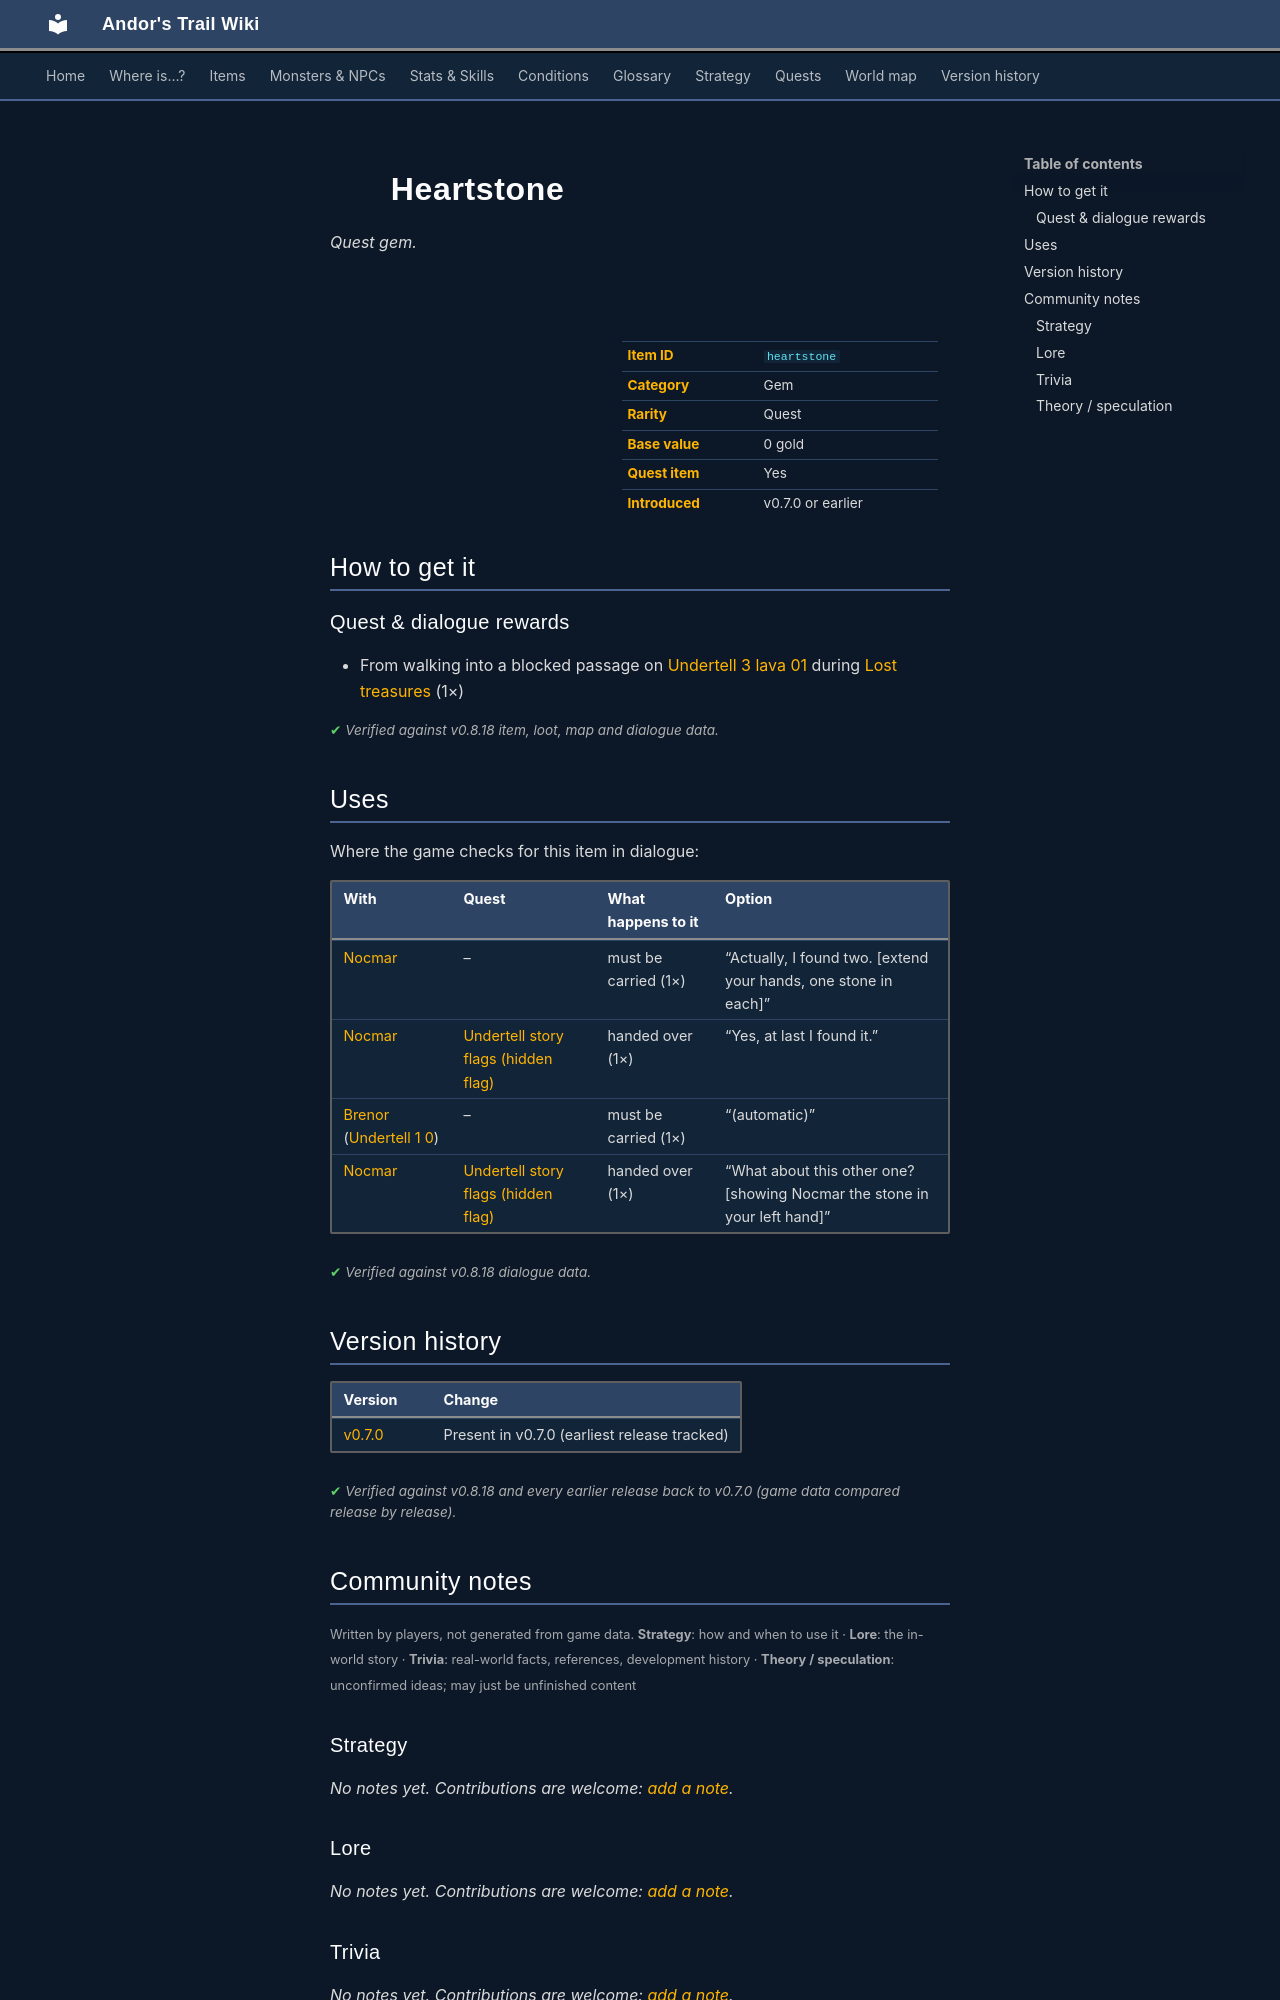

repository: asdfghjkl628/Andor-s-Trail-Wikiiii · page: items/heartstone/index.html · generator: mkdocs

---
description: "Heartstone is a quest gem in Andor's Trail. How to get it: quests and dialogue."
---

# ![](../assets/icons/items/items_phoenix01_5.png){ .sprite } Heartstone

*Quest gem.*

<div class="infobox" markdown>

<p class="ib-img"><img class="sprite" src="../../assets/icons/items/items_phoenix01_5.png" alt=""></p>

| | |
|---|---|
| **Item ID** | `heartstone` |
| **Category** | Gem |
| **Rarity** | Quest |
| **Base value** | 0 gold |
| **Quest item** | Yes |
| **Introduced** | v0.7.0 or earlier |

</div>

## How to get it

### Quest & dialogue rewards

- From walking into a blocked passage on [Undertell 3 lava 01](../maps/undertell_3_lava_01.md) during [Lost treasures](../quests/nocmar.md#stage-70) (1×)


<p class="verified">Verified against v0.8.18 item, loot, map and dialogue data.</p>

## Uses

Where the game checks for this item in dialogue:

| With | Quest | What happens to it | Option |
|---|---|---|---|
| [Nocmar](../monsters/nocmar.md) | – | must be carried (1×) | “Actually, I found two. [extend your hands, one stone in each]” |
| [Nocmar](../monsters/nocmar.md) | [Undertell story flags (hidden flag)](../quests/undertell_hidden.md#stage-10) | handed over (1×) | “Yes, at last I found it.” |
| [Brenor](../monsters/brenor.md) ([Undertell 1 0](../maps/undertell_1_0.md)) | – | must be carried (1×) | “(automatic)” |
| [Nocmar](../monsters/nocmar.md) | [Undertell story flags (hidden flag)](../quests/undertell_hidden.md#stage-10) | handed over (1×) | “What about this other one? [showing Nocmar the stone in your left hand]” |

<p class="verified">Verified against v0.8.18 dialogue data.</p>


## Version history

| Version | Change |
|---|---|
| [v0.7.0](../versions/0.7.0.md) | Present in v0.7.0 (earliest release tracked) |

<p class="verified">Verified against v0.8.18 and every earlier release back to v0.7.0 (game data compared release by release).</p>


## Community notes

<small>Written by players, not generated from game data. **Strategy**: how and when to use it · **Lore**: the in-world story · **Trivia**: real-world facts, references, development history · **Theory / speculation**: unconfirmed ideas; may just be unfinished content</small>

### Strategy

*No notes yet. Contributions are welcome: [add a note](https://github.com/asdfghjkl628/Andor-s-Trail-Wikiiii/new/main/notes/items?filename=heartstone.md&value=%23%23%20Strategy%0A%0A%3C%21--%20how%20and%20when%20to%20use%20it%20--%3E%0A%0A%23%23%20Lore%0A%0A%3C%21--%20the%20in-world%20story%20--%3E%0A%0A%23%23%20Trivia%0A%0A%3C%21--%20real-world%20facts%2C%20references%2C%20development%20history%20--%3E%0A%0A%23%23%20Theory%20/%20speculation%0A%0A%3C%21--%20unconfirmed%20ideas%3B%20may%20just%20be%20unfinished%20content%20--%3E%0A).*

### Lore

*No notes yet. Contributions are welcome: [add a note](https://github.com/asdfghjkl628/Andor-s-Trail-Wikiiii/new/main/notes/items?filename=heartstone.md&value=%23%23%20Strategy%0A%0A%3C%21--%20how%20and%20when%20to%20use%20it%20--%3E%0A%0A%23%23%20Lore%0A%0A%3C%21--%20the%20in-world%20story%20--%3E%0A%0A%23%23%20Trivia%0A%0A%3C%21--%20real-world%20facts%2C%20references%2C%20development%20history%20--%3E%0A%0A%23%23%20Theory%20/%20speculation%0A%0A%3C%21--%20unconfirmed%20ideas%3B%20may%20just%20be%20unfinished%20content%20--%3E%0A).*

### Trivia

*No notes yet. Contributions are welcome: [add a note](https://github.com/asdfghjkl628/Andor-s-Trail-Wikiiii/new/main/notes/items?filename=heartstone.md&value=%23%23%20Strategy%0A%0A%3C%21--%20how%20and%20when%20to%20use%20it%20--%3E%0A%0A%23%23%20Lore%0A%0A%3C%21--%20the%20in-world%20story%20--%3E%0A%0A%23%23%20Trivia%0A%0A%3C%21--%20real-world%20facts%2C%20references%2C%20development%20history%20--%3E%0A%0A%23%23%20Theory%20/%20speculation%0A%0A%3C%21--%20unconfirmed%20ideas%3B%20may%20just%20be%20unfinished%20content%20--%3E%0A).*
